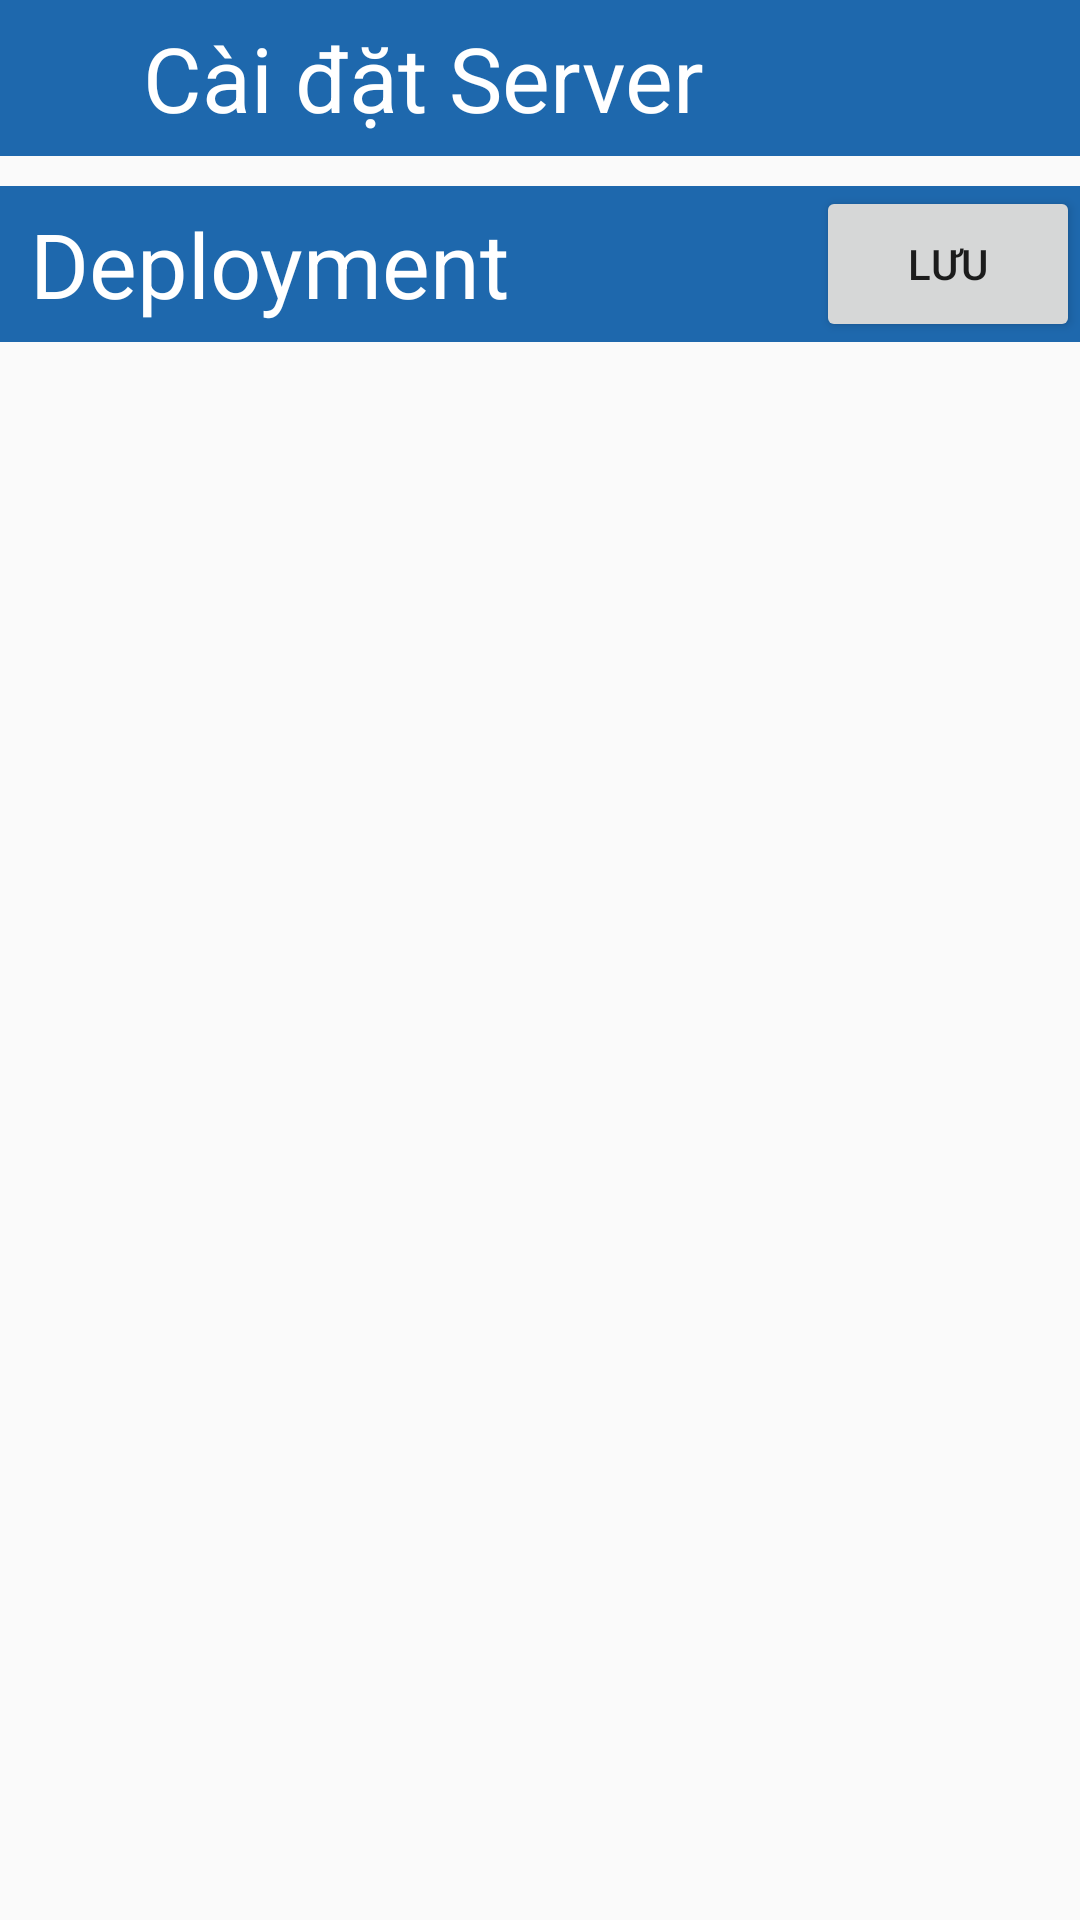

The Android layout XML behind this screen, and the referenced resources:
<!-- AndroidManifest.xml: application theme AppTheme -->
<!-- res/layout/fragment_server_setting.xml -->
<LinearLayout xmlns:android="http://schemas.android.com/apk/res/android"
    xmlns:tools="http://schemas.android.com/tools"
    android:layout_width="match_parent"
    android:layout_height="match_parent"
    android:orientation="vertical"
    tools:context="com.example.laptrinhmobile.toposmobile.Fragment.ServerSettingFragment">

    

    <ScrollView
        android:layout_width="match_parent"
        android:layout_height="match_parent"
        android:id="@+id/scrollView2" >

        <LinearLayout
            android:layout_width="match_parent"
            android:layout_height="match_parent"
            android:orientation="vertical">

        <LinearLayout
            android:orientation="horizontal"
            android:layout_width="match_parent"
            android:background="#1E68AD"
            android:layout_height="52dp">

            <TextView
                android:layout_width="0dp"
                android:layout_height="match_parent"
                android:layout_weight="0.7"
                android:textAppearance="?android:attr/textAppearanceMedium"
                android:layout_marginStart="10dp"
                android:text="@string/txt_view_title_server_setting_fragment"
                android:textColor="#FFFFFF"
                android:textSize="30sp"
                android:gravity="center"
                android:id="@+id/txtViewCashName" />

            <Button
                android:layout_width="wrap_content"
                android:layout_height="match_parent"
                android:background="@drawable/backwhite"
                android:id="@+id/btnSave" />
        </LinearLayout>
        <LinearLayout
            android:orientation="horizontal"
            android:layout_width="match_parent"
            android:layout_marginTop="10dp"
            android:background="#1E68AD"
            android:layout_height="52dp">

            <TextView
                android:layout_width="0dp"
                android:layout_height="match_parent"
                android:layout_weight="0.7"
                android:textAppearance="?android:attr/textAppearanceMedium"
                android:layout_marginStart="10dp"
                android:text="@string/txt_view_deployment"
                android:textColor="#FFFFFF"
                android:textSize="30sp"
                android:gravity="center_vertical"
                 />

            <Button
                android:layout_width="wrap_content"
                android:layout_height="match_parent"
                android:text="@string/btn_save" />


            </LinearLayout>
        </LinearLayout>

    </ScrollView>
</LinearLayout>
<!-- resources referenced by this layout -->
<resources>
  <string name="btn_save">Lưu</string>
  <string name="txt_view_deployment">Deployment</string>
  <string name="txt_view_title_server_setting_fragment">Cài đặt Server</string>
  <style name="AppTheme" parent="Theme.AppCompat.Light.DarkActionBar">
          
      </style>
</resources>
